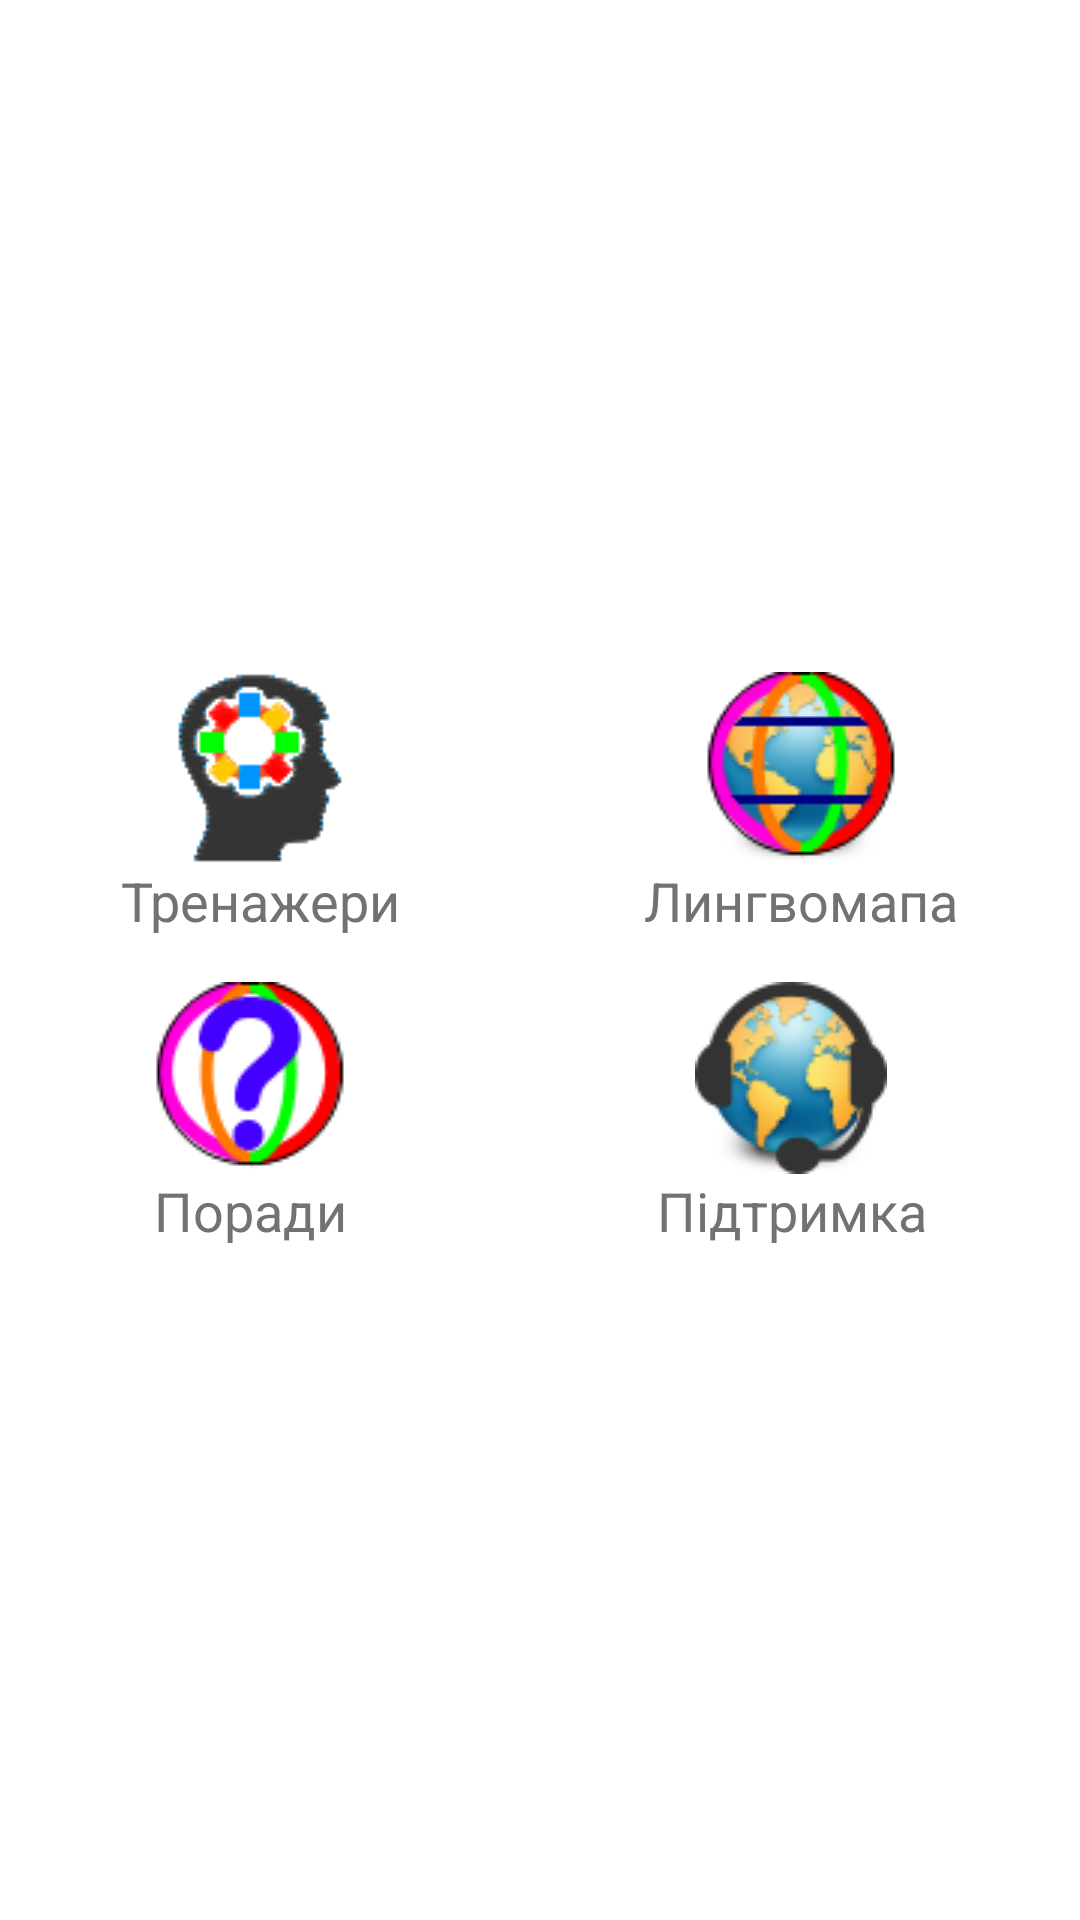

The Android layout XML behind this screen, and the referenced resources:
<!-- AndroidManifest.xml: application theme AppTheme -->
<!-- res/layout/activity_start_menu.xml -->
<RelativeLayout xmlns:android="http://schemas.android.com/apk/res/android"
    xmlns:tools="http://schemas.android.com/tools" android:layout_width="match_parent"
    android:layout_height="match_parent" android:paddingLeft="@dimen/activity_horizontal_margin"
    android:paddingRight="@dimen/activity_horizontal_margin"
    android:paddingTop="@dimen/activity_vertical_margin"
    android:paddingBottom="@dimen/activity_vertical_margin" tools:context=".StartMenuActivity"
    android:gravity="center_vertical">

    <LinearLayout
        android:orientation="vertical"
        android:layout_width="match_parent"
        android:layout_height="wrap_content">

        <LinearLayout
            android:orientation="horizontal"
            android:layout_width="match_parent"
            android:layout_height="match_parent">
            <Button
                android:layout_width="wrap_content"
                android:layout_height="wrap_content"
                android:text="@string/filolingvia"
                android:drawableTop="@drawable/filolingvia"
                android:textColor="@color/text_secondary"
                android:layout_weight="0.5"
                android:background="#00b0ceff"
                android:id="@+id/btnLingvoMap" />
            <Button
                android:layout_width="wrap_content"
                android:layout_height="wrap_content"
                android:text="@string/lingvo_map"
                android:drawableTop="@drawable/lingvomap"
                android:textColor="@color/text_secondary"
                android:layout_weight="0.5"
                android:background="#00b0ceff"
                android:id="@+id/btnFilolingvia" />
        </LinearLayout>

        <LinearLayout
            android:orientation="horizontal"
            android:layout_width="match_parent"
            android:layout_height="match_parent"
            android:layout_marginTop="15dp">

            <Button
                android:layout_width="wrap_content"
                android:layout_height="wrap_content"
                android:text="@string/study_help"
                android:drawableTop="@drawable/globe"
                android:textColor="@color/text_secondary"
                android:layout_weight="0.5"
                android:background="#00b0ceff"
                android:id="@+id/btnHelp" />

            <Button
                android:layout_width="wrap_content"
                android:layout_height="wrap_content"
                android:text="@string/web_site"
                android:drawableTop="@drawable/support"
                android:textColor="@color/text_secondary"
                android:layout_weight="0.5"
                android:background="#00b0ceff"
                android:id="@+id/btnWeb" />
        </LinearLayout>

    </LinearLayout>
</RelativeLayout>
<!-- resources referenced by this layout -->
<resources>
  <color name="text_secondary">#727272</color>
  <!-- drawable filolingvia: png bitmap (drawable, 3932 bytes) -->
  <!-- drawable globe: png bitmap (drawable, 3618 bytes) -->
  <!-- drawable lingvomap: png bitmap (drawable, 6512 bytes) -->
  <!-- drawable support: png bitmap (drawable, 6538 bytes) -->
  <string name="filolingvia">Тренажери</string>
  <string name="lingvo_map">Лингвомапа</string>
  <string name="study_help">Поради</string>
  <string name="web_site">Підтримка</string>
  <style name="AppTheme" parent="@android:style/Theme.Holo.Light.DarkActionBar">
          <item name="android:actionBarStyle">@style/MyActionBar</item>
      </style>
  <style name="MyActionBar" parent="@android:style/Widget.Holo.Light.ActionBar.Solid.Inverse">&gt;
          <item name="android:background">@color/actionbar_background</item>
      </style>
  <color name="actionbar_background">#2E6E8A</color>
</resources>
